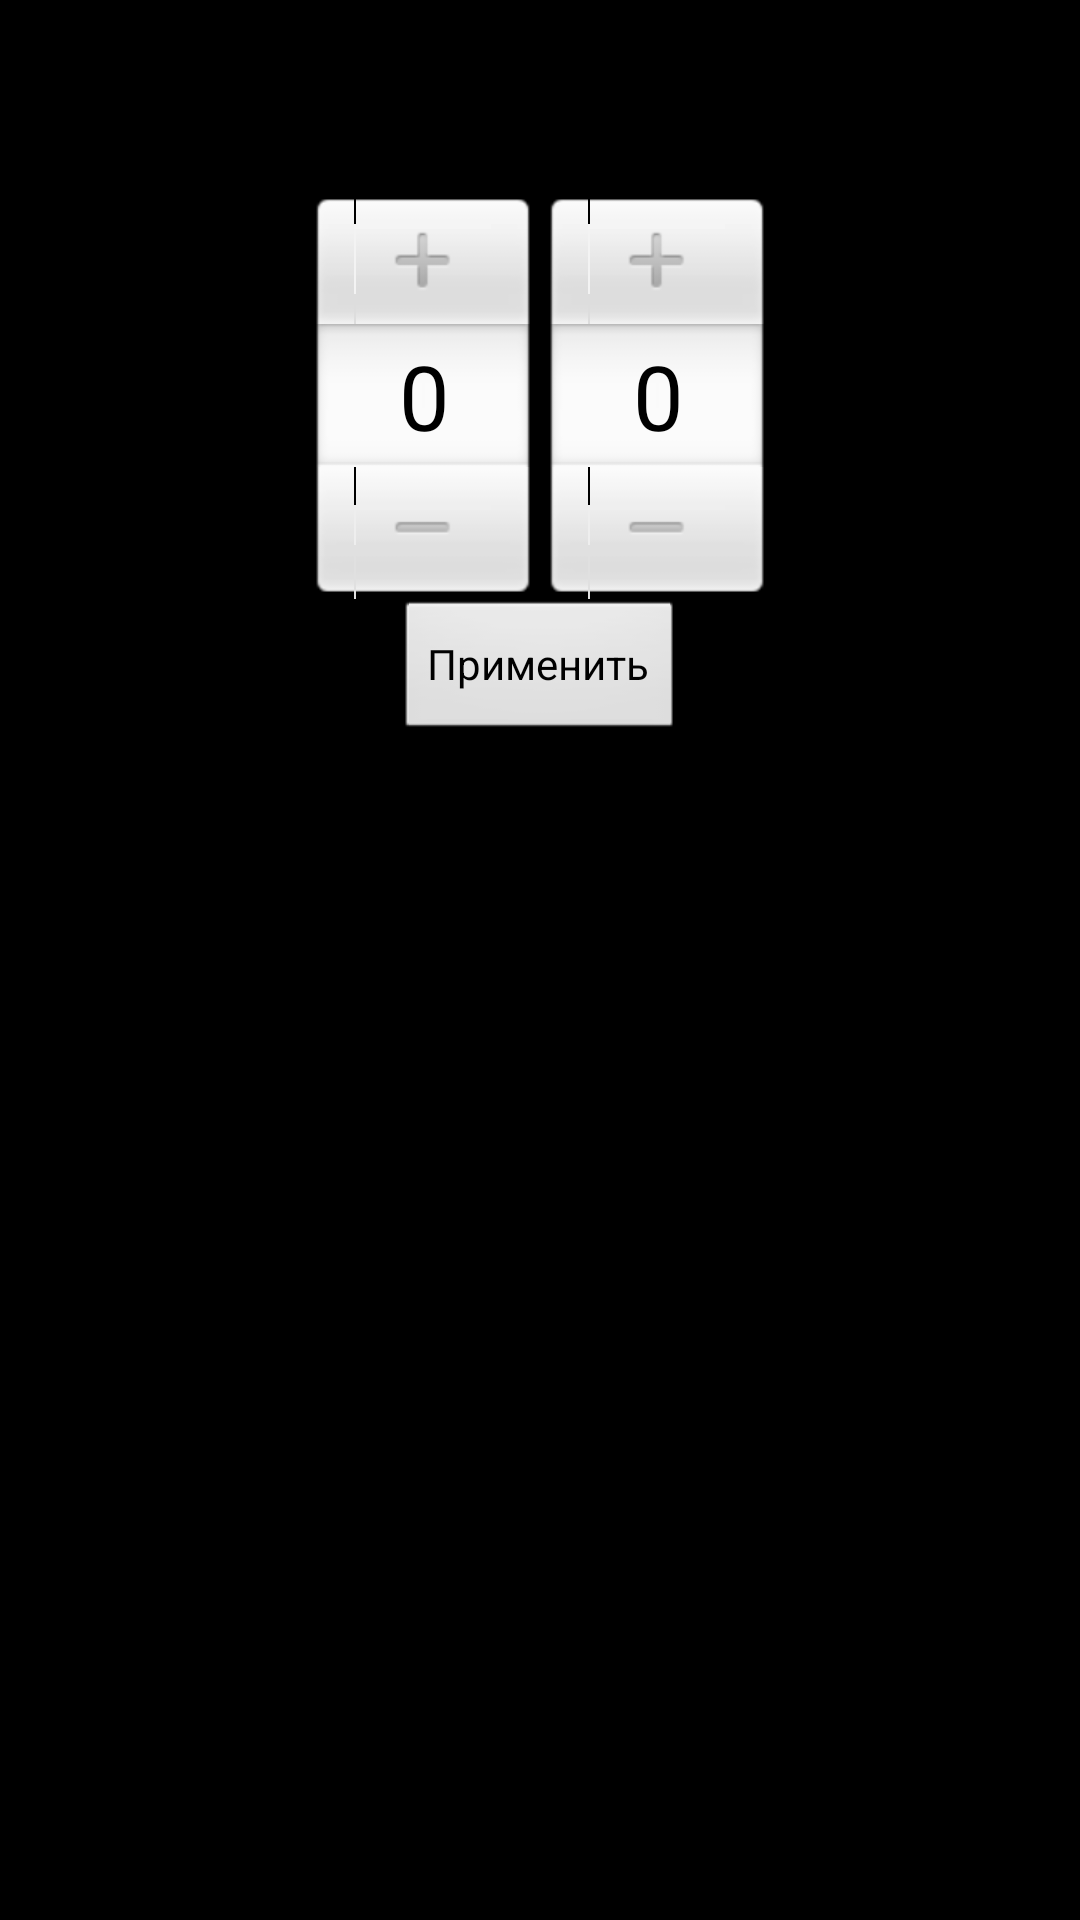

This screen was rendered from an Android layout file. Write that file and the resources it references.
<!-- AndroidManifest.xml: application theme AppTheme -->
<!-- res/layout/number_picker.xml -->
<?xml version="1.0" encoding="utf-8"?>
<LinearLayout xmlns:android="http://schemas.android.com/apk/res/android"
    android:layout_width="match_parent" android:layout_height="match_parent"
    android:orientation="vertical">
    <LinearLayout
        android:layout_width="wrap_content"
        android:layout_height="wrap_content"
        android:layout_gravity="center"
        android:orientation="horizontal">
    <NumberPicker
        android:id="@+id/numberPicker1"
        android:layout_width="wrap_content"
        android:layout_height="wrap_content"

        android:layout_marginTop="64dp" />
    <NumberPicker
        android:animateLayoutChanges="true"
        android:id="@+id/numberPicker2"
        android:layout_width="wrap_content"
        android:layout_height="wrap_content"

        android:layout_marginTop="64dp" />
    </LinearLayout>
    <Button
        android:layout_width="wrap_content"
        android:layout_height="wrap_content"
        android:layout_gravity="center_horizontal"
        android:text="Применить"
    />
</LinearLayout>
<!-- resources referenced by this layout -->
<resources>
  <style name="AppTheme" parent="@android:style/Theme.NoTitleBar">
          
      </style>
</resources>
